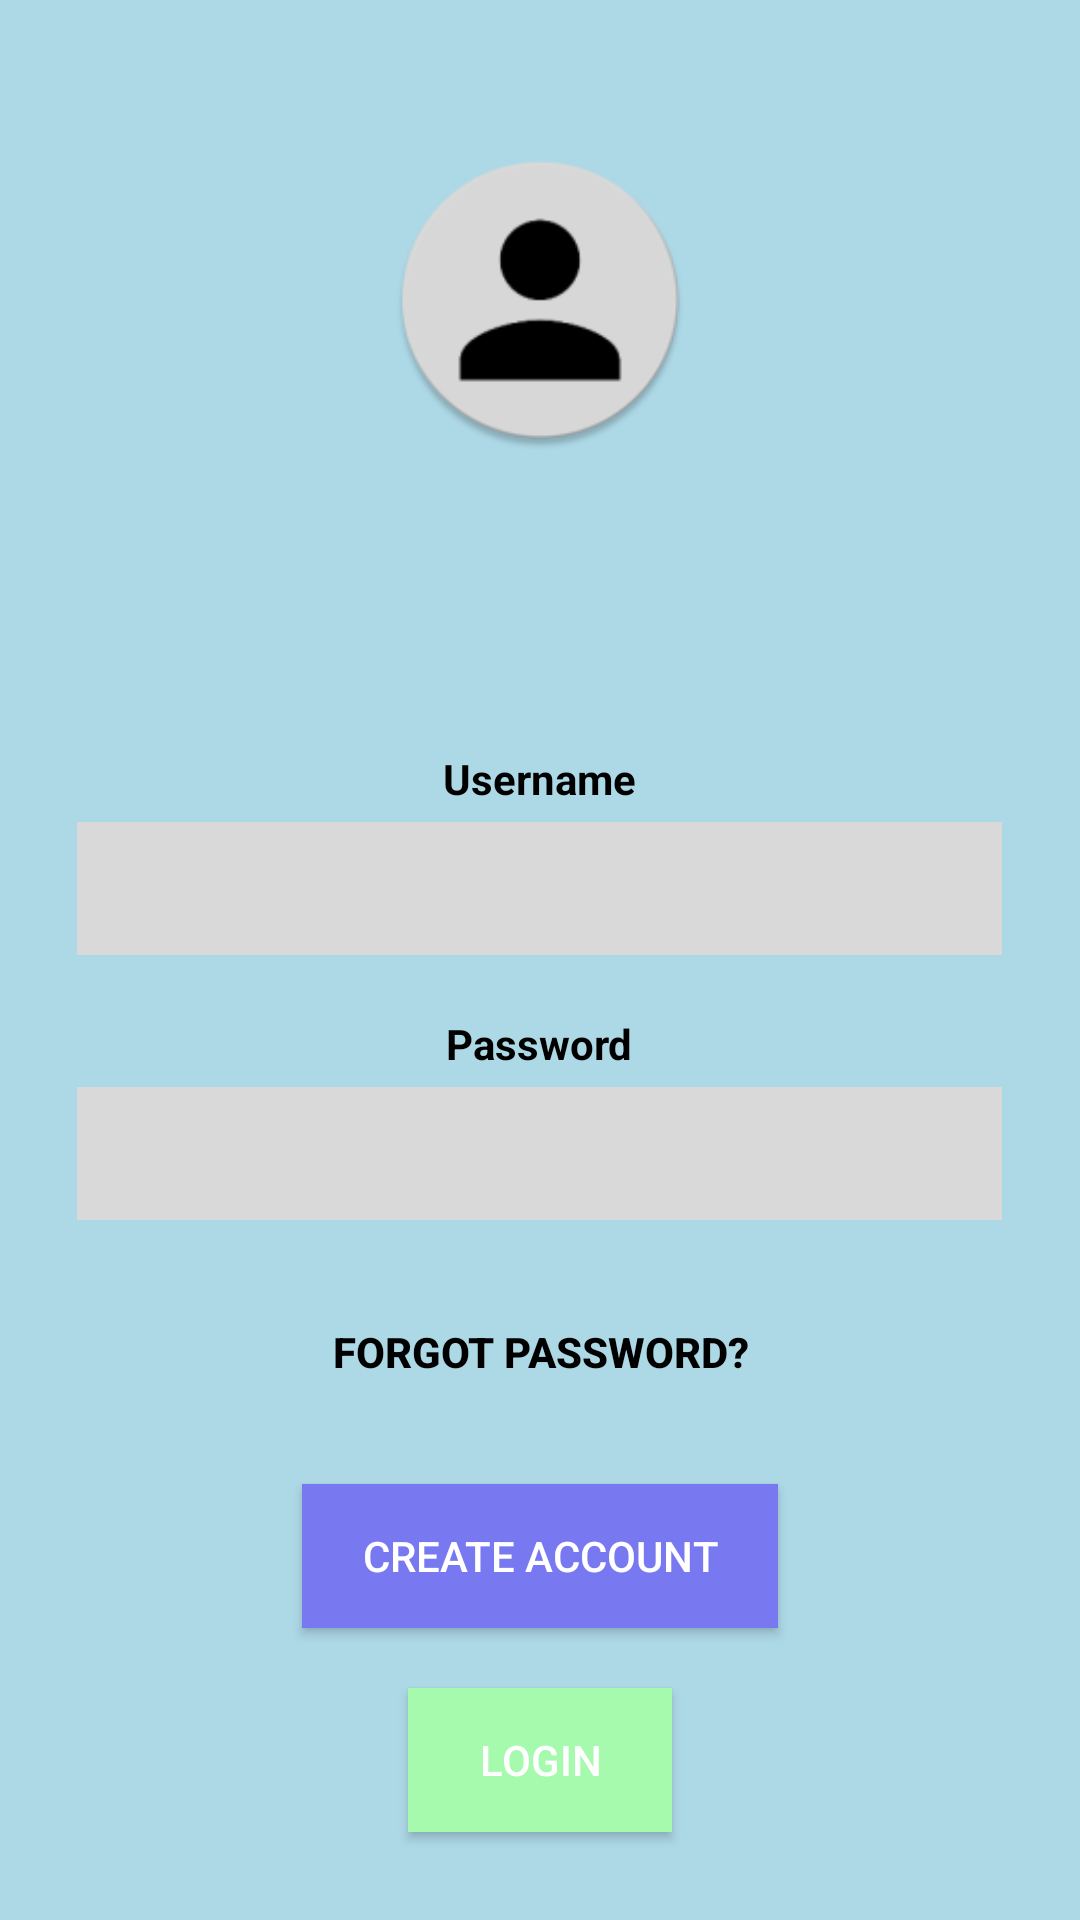

Produce the Android XML layout that renders to this screen, including the resource entries it uses.
<!-- AndroidManifest.xml: application theme Theme.HydroPro -->
<!-- res/layout/activity_splash.xml -->
<?xml version="1.0" encoding="utf-8"?>
<RelativeLayout xmlns:android="http://schemas.android.com/apk/res/android"
    xmlns:tools="http://schemas.android.com/tools"
    android:layout_width="match_parent"
    android:layout_height="match_parent"
    tools:context=".SplashScreenActivity">

    <ImageView
        android:id="@+id/imageUserPhoto"
        android:layout_width="100dp"
        android:layout_height="100dp"
        android:src="@mipmap/ic_person_placeholder_round"
        android:layout_centerHorizontal="true"
        android:layout_marginTop="50dp"/>

    <TextView
        android:id="@+id/textUsernameLabel"
        android:layout_width="wrap_content"
        android:layout_height="wrap_content"
        android:text="Username"
        android:textStyle="bold"
        android:textColor="#000000"
        android:layout_below="@id/imageUserPhoto"
        android:layout_centerHorizontal="true"
        android:layout_marginTop="100dp"/>

    <EditText
        android:id="@+id/editTextUsername"
        android:layout_width="match_parent"
        android:layout_height="wrap_content"
        android:background="#D9D9D9"
        android:layout_below="@id/textUsernameLabel"
        android:layout_centerHorizontal="true"
        android:layout_marginTop="5dp"
        android:layout_marginEnd="25pt"
        android:padding="10dp"/>

    <TextView
        android:id="@+id/textPasswordLabel"
        android:layout_width="wrap_content"
        android:layout_height="wrap_content"
        android:text="Password"
        android:textStyle="bold"
        android:textColor="#000000"
        android:layout_below="@id/editTextUsername"
        android:layout_centerHorizontal="true"
        android:layout_marginTop="20dp"/>

    <EditText
        android:id="@+id/editTextPassword"
        android:inputType="textPassword"
        android:layout_width="match_parent"
        android:layout_height="wrap_content"
        android:background="#D9D9D9"
        android:layout_below="@id/textPasswordLabel"
        android:layout_centerHorizontal="true"
        android:layout_marginTop="5dp"
        android:layout_marginEnd="25pt"
        android:padding="10dp"/>

    <Button
        android:id="@+id/btnForgotPassword"
        android:layout_width="wrap_content"
        android:layout_height="wrap_content"
        android:text="Forgot Password?"
        android:textStyle="bold"
        android:textColor="#000000"
        android:layout_below="@id/editTextPassword"
        android:layout_marginTop="20dp"
        android:background="@android:color/transparent"
        android:layout_centerHorizontal="true"/>

    <Button
        android:id="@+id/btnCreateAccount"
        android:layout_width="wrap_content"
        android:layout_height="wrap_content"
        android:text="Create Account"
        android:textColor="#FFFFFF"
        android:layout_below="@id/btnForgotPassword"
        android:layout_centerHorizontal="true"
        android:layout_marginTop="20dp"
        android:background="#7879F0"
        android:paddingLeft="20dp"
        android:paddingRight="20dp"/>

    <Button
        android:id="@+id/btnLogin"
        android:layout_width="wrap_content"
        android:layout_height="wrap_content"
        android:text="Login"
        android:textColor="#FFFFFF"
        android:layout_below="@id/btnCreateAccount"
        android:layout_centerHorizontal="true"
        android:layout_marginTop="20dp"
        android:background="#A5FAAE"
        android:paddingLeft="20dp"
        android:paddingRight="20dp"/>
</RelativeLayout>
<!-- resources referenced by this layout -->
<resources>
  <!-- mipmap ic_person_placeholder_round: webp bitmap (mipmap-hdpi, 1828 bytes) -->
  <style name="Theme.HydroPro" parent="Theme.MaterialComponents.DayNight.DarkActionBar">
          
          <item name="colorPrimary">@color/medium_blue</item>
          <item name="android:windowBackground">@color/lighter_blue</item>
          <item name="colorPrimaryVariant">@color/purple_700</item>
          <item name="colorOnPrimary">@color/white</item>
          
          <item name="colorSecondary">@color/teal_200</item>
          <item name="colorSecondaryVariant">@color/teal_700</item>
          <item name="colorOnSecondary">@color/black</item>
          
          <item name="android:statusBarColor">?attr/colorPrimaryVariant</item>
          
      </style>
  <color name="medium_blue">#1A81DF</color>
  <color name="lighter_blue">#ADD8E6</color>
  <color name="purple_700">#FF3700B3</color>
  <color name="white">#FFFFFFFF</color>
  <color name="teal_200">#FF03DAC5</color>
  <color name="teal_700">#FF018786</color>
  <color name="black">#FF000000</color>
</resources>
